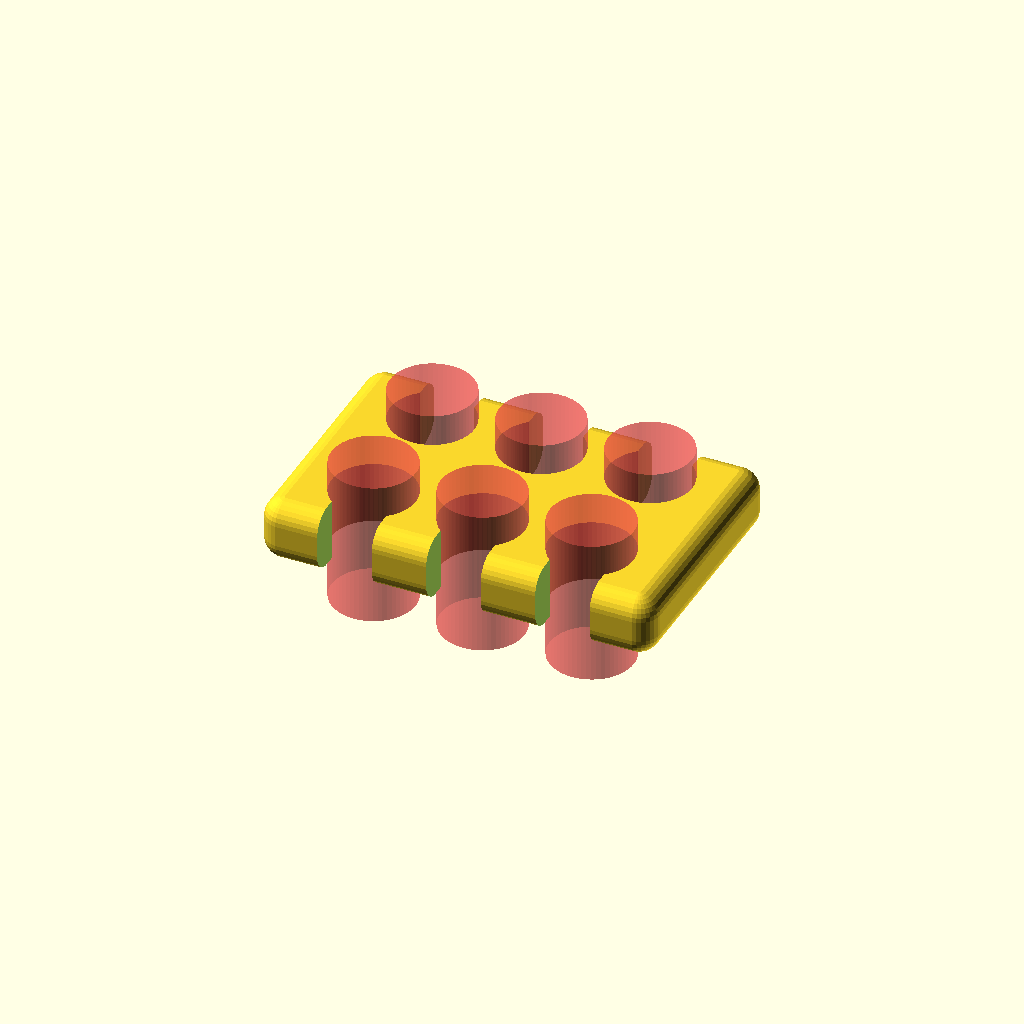
Cell 1: the model at its default parameters.
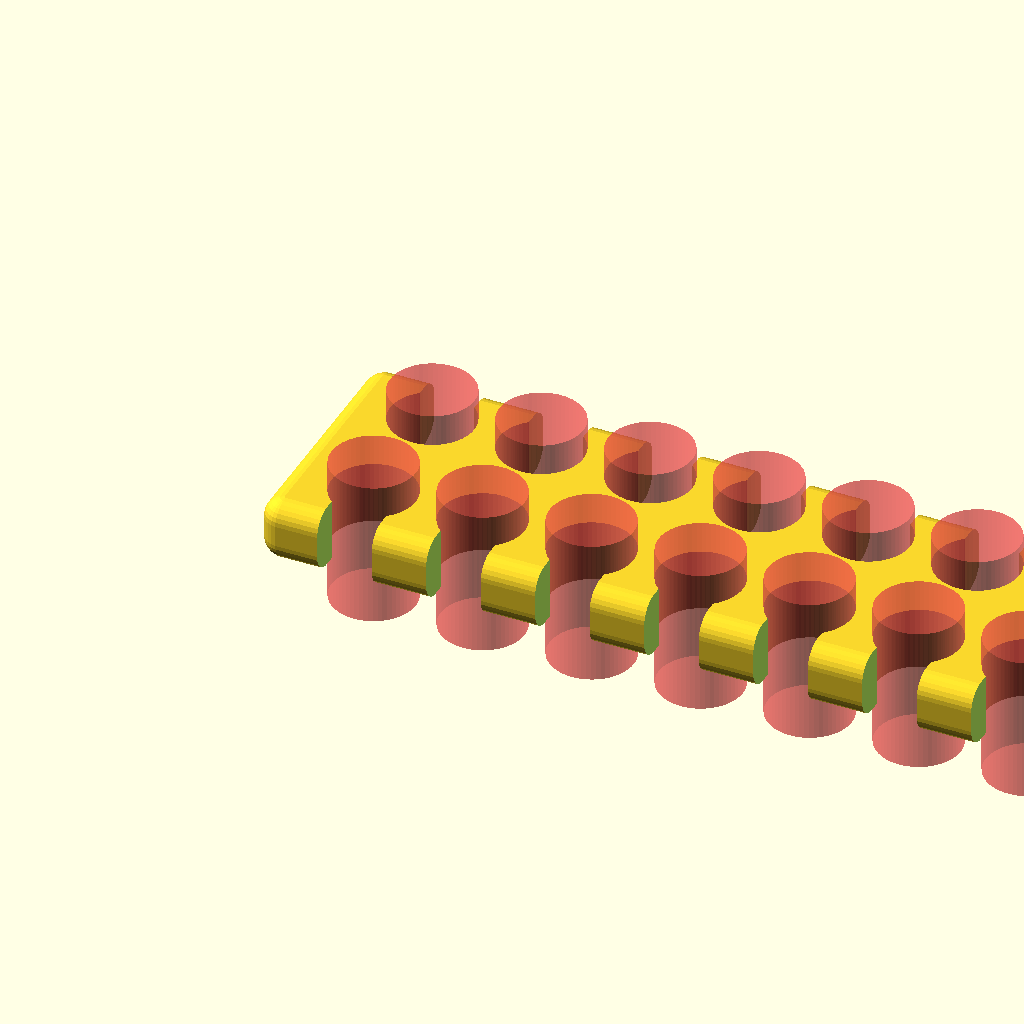
Cell 2: xCountCable = 14 (everything else at default).
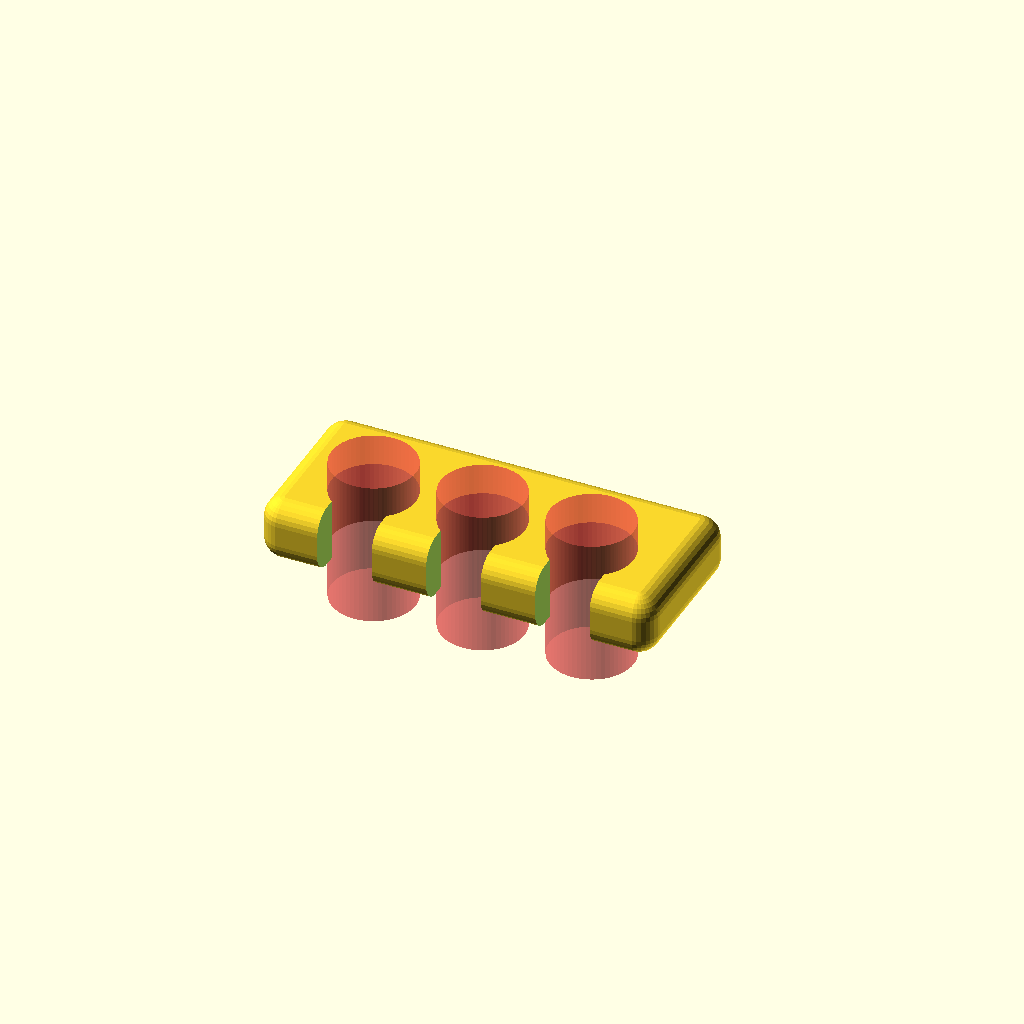
Cell 3: lines = 1 (everything else at default).
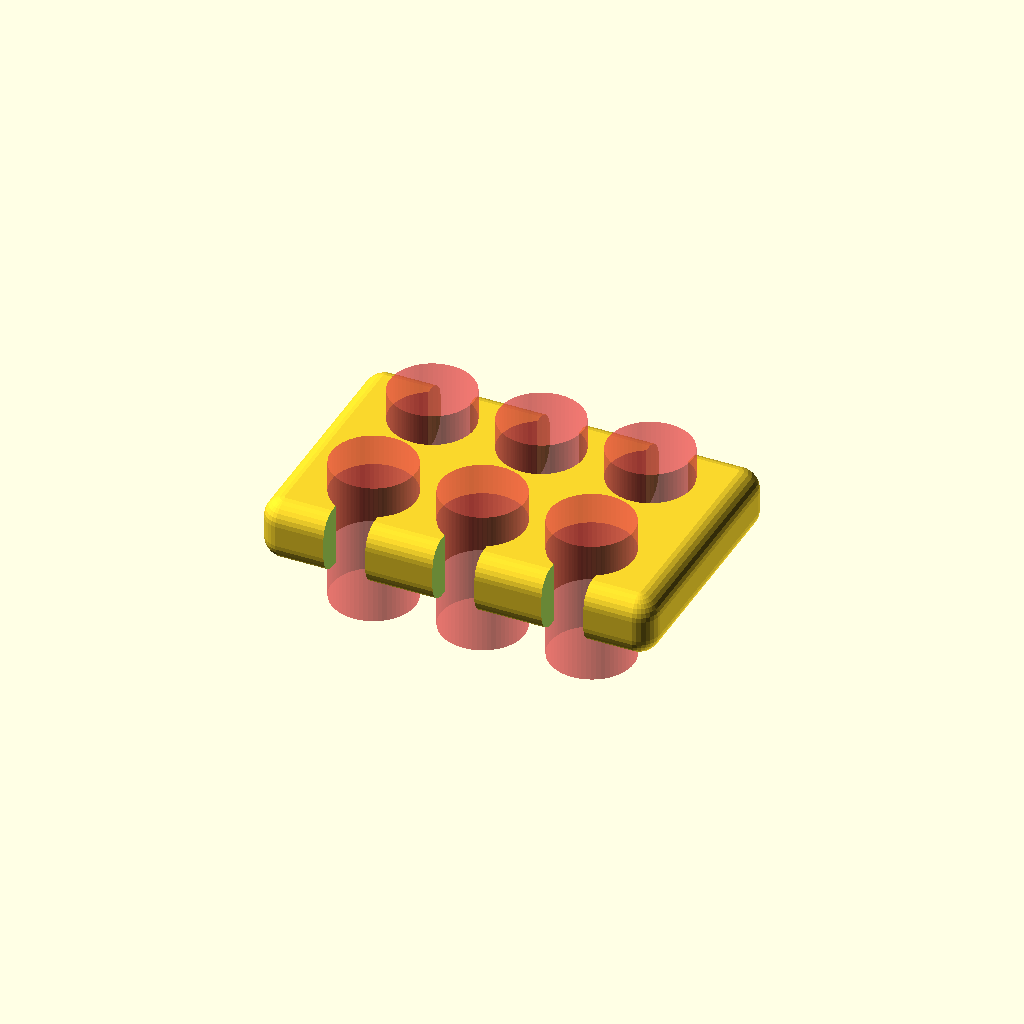
Cell 4 — opening set to 50, the other parameters unchanged.
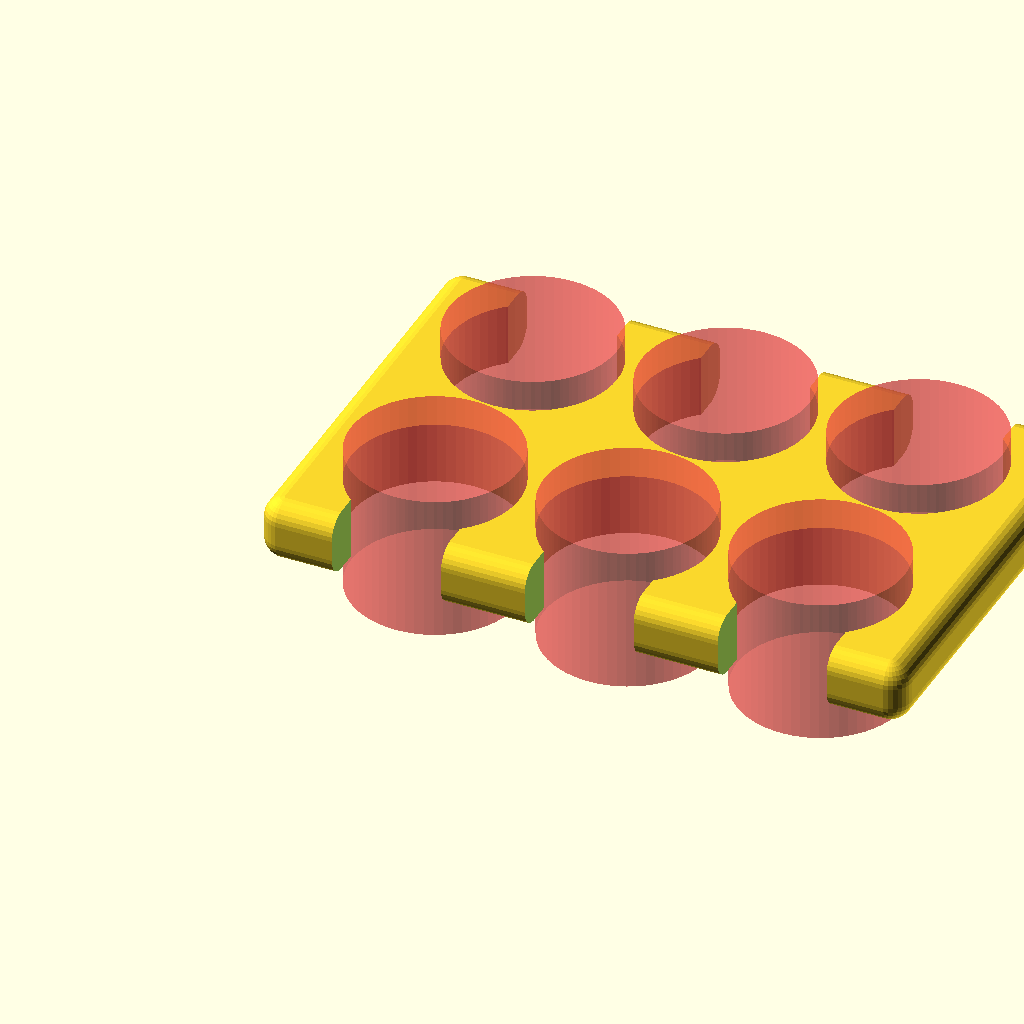
Cell 5: the same model with cableDiameter = 8.
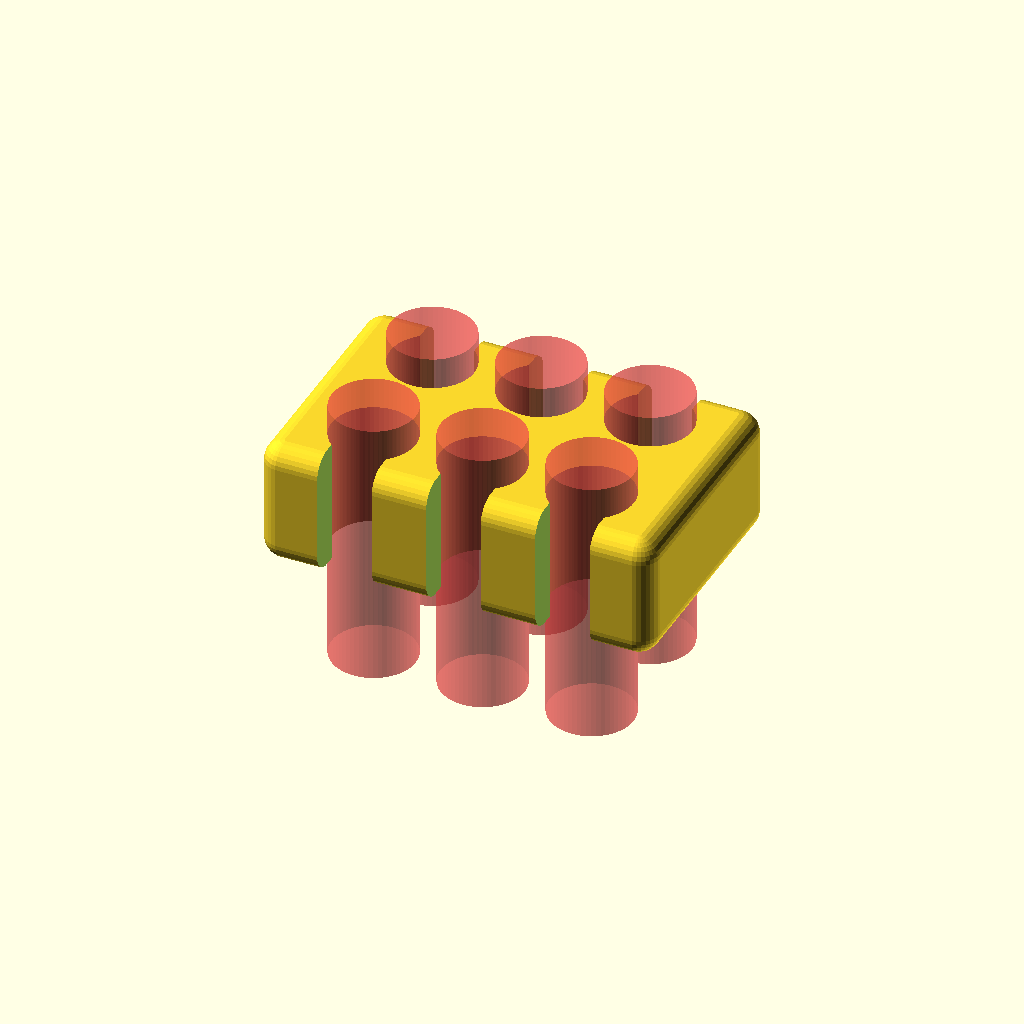
Cell 6: the same model with height = 6.
All cells are drawn from one camera (rotation 55°, 0°, 25°, orthographic, colour scheme Cornfield), so only the parameter changes between them.
OpenSCAD source file inputs/thingiverse/files/thing-1688868/files/CableComb.scad:
//Diameter of holes in mm
cableDiameter=4;

//Cables next to each other
xCountCable=3;//[1:14]

//Dual line for cables like 8-pin, 6-pin, 24-pin    Single line for SATA-power
lines=2; //[1:single line,2:dual line]

//Height in mm
height=3;

//Distance between cables
xCableSpace=1.2;

//Distance between lines
yCableSpace=2;

//If your cables fall out, decrase this value. If you can't get them in increase this value. Something between 55-70 worked for me.
opening=65;//[50:70]

module cableComb(cableDiameter, xCountCable, Row, height, xCableSpace, yCableSpace, opening)
{
    difference()
    {
        difference()
        {
            Body(cableDiameter, xCountCable, Row , height, xCableSpace, yCableSpace);
            #Cable(cableDiameter, xCountCable, Row , height, xCableSpace, yCableSpace);
        }
        boxes(cableDiameter, xCountCable, Row, height, xCableSpace, yCableSpace, opening);
    } 
}

module Cable(cableDiameter, xCountCable, Row, height, xCableSpace, yCableSpace)
{   
    $fn=60;
    for(x=[1:xCountCable])
    {
        for(y=[1:Row])
        {
            newX=(cableDiameter+xCableSpace)*(x-1)+xCableSpace+cableDiameter/2;
            newY= cableDiameter/2+(y-1)*(cableDiameter+yCableSpace);
            translate([newX, newY,0])
            cylinder(h=height*2+1, d=cableDiameter, center=true);
        }
    }
}
module boxes(cableDiameter, xCountCable, Row, height, xCableSpace, yCableSpace, opening)
{   
    for(x=[1:xCountCable])
    {
        for(y=[1:Row])
        {
            newX=(cableDiameter+xCableSpace)*(x-1)+xCableSpace+cableDiameter/2;
            newY=(y-1)*(cableDiameter*2+yCableSpace);
            translate([newX, newY,0])
            cube([cableDiameter*opening/100,3,height*2+1], center=true);
        }
    }
}
module Body(cableDiameter, xCountCable, Row , height, xCableSpace, yCableSpace)
{
    xSizeofCube=cableDiameter*xCountCable+(xCountCable+1)*xCableSpace;
    if(Row==2)
    {
        ySizeofCube=cableDiameter*2+yCableSpace;
        $fn=30;
        minkowski(){
            cube([xSizeofCube, ySizeofCube, height-2]);
            sphere(1);
        }    
    }
    else
    {
        ySizeofCube=cableDiameter+yCableSpace;
        $fn=30;
        minkowski(){
            cube([xSizeofCube, ySizeofCube, height-2]);
            sphere(1);
        }    
    }
}
cableComb(cableDiameter, xCountCable, lines, height, xCableSpace, yCableSpace, opening);
Parameter table extracted from the source (name, type, default, range or options):
cableDiameter: number, default 4
xCountCable: number, default 3, range 1 to 14
lines: number, default 2, options 1, 2
height: number, default 3
xCableSpace: number, default 1.2
yCableSpace: number, default 2
opening: number, default 65, range 50 to 70
